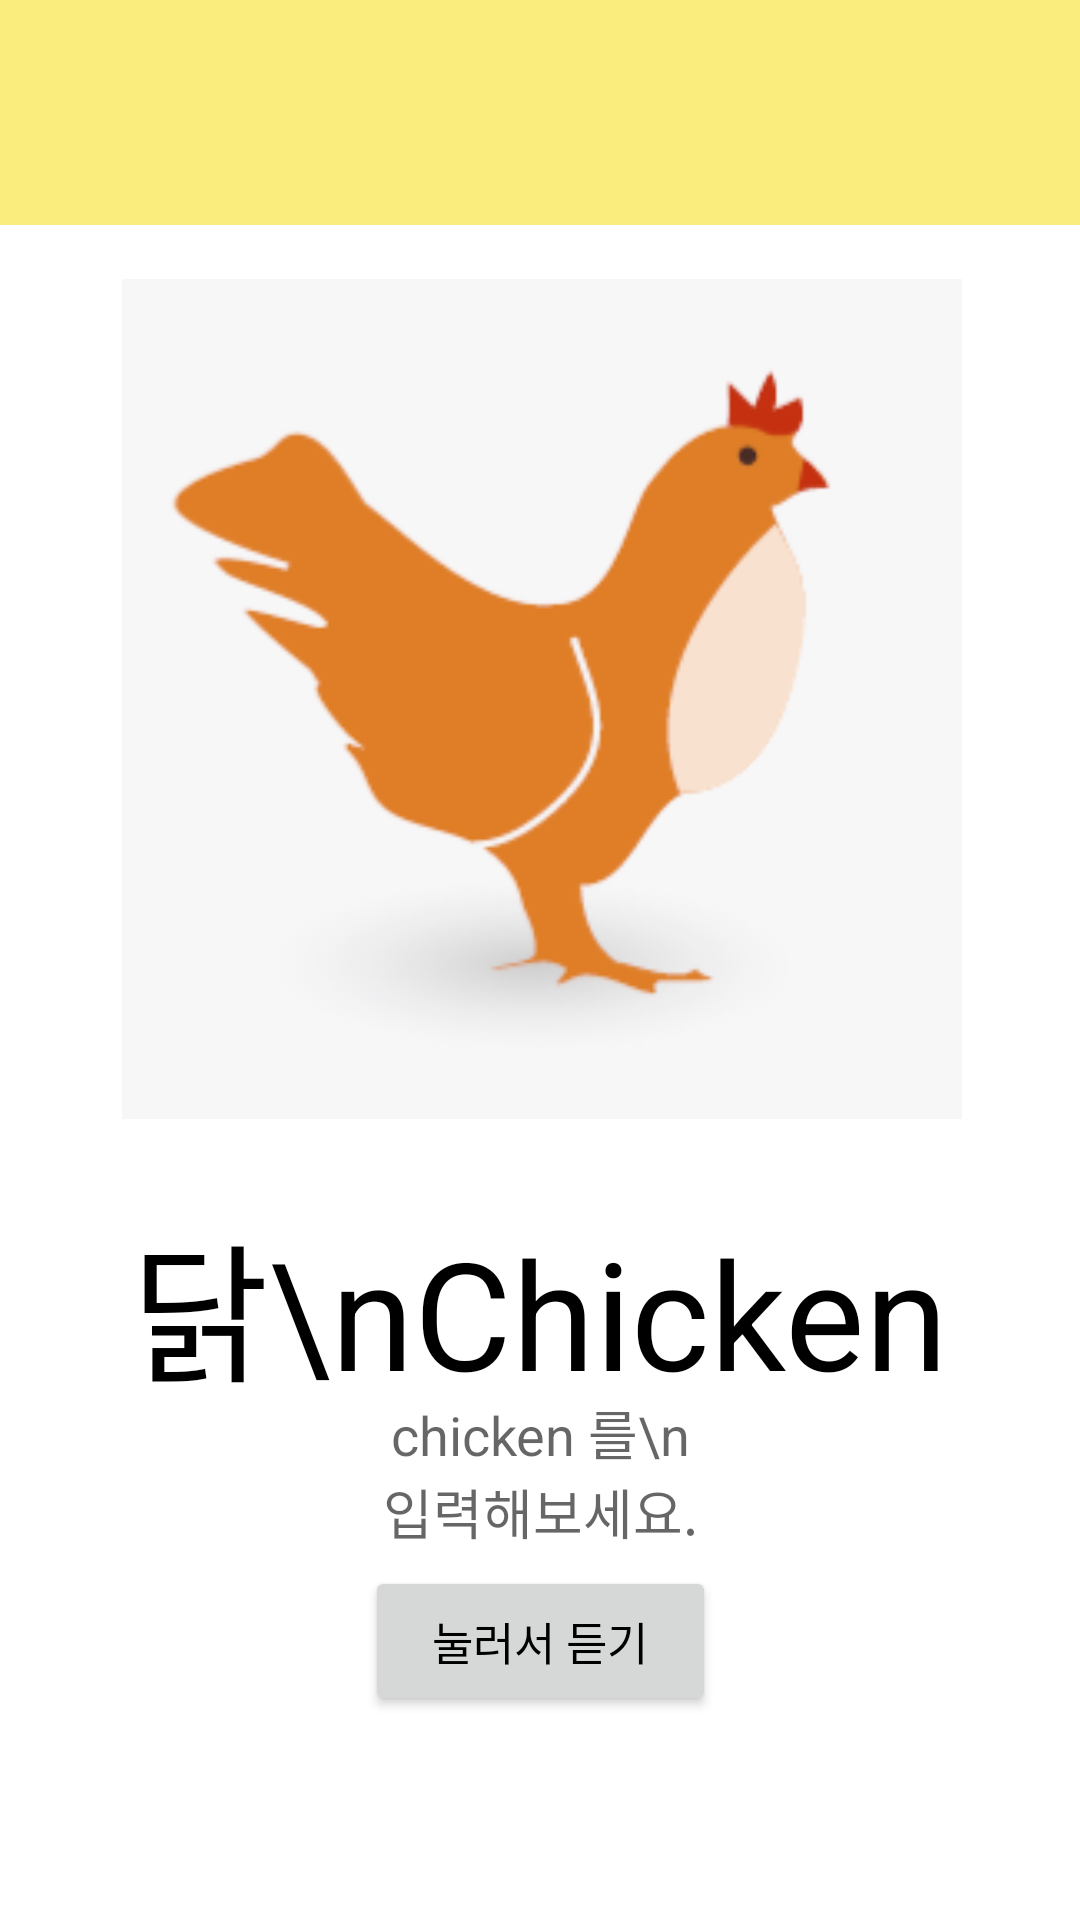

Layout XML and referenced resources for this Android screen:
<!-- AndroidManifest.xml: application theme Theme.MyEnglishBook -->
<!-- res/layout/animals_3.xml -->
<?xml version="1.0" encoding="utf-8"?>
<androidx.constraintlayout.widget.ConstraintLayout xmlns:android="http://schemas.android.com/apk/res/android"
    android:layout_width="match_parent"
    android:layout_height="match_parent"
    xmlns:app="http://schemas.android.com/apk/res-auto">

    <androidx.appcompat.widget.Toolbar
        android:id="@+id/toolbar_animals"
        android:layout_width="0dp"
        android:layout_height="75dp"
        app:layout_constraintLeft_toLeftOf="parent"
        app:layout_constraintRight_toRightOf="parent"
        app:layout_constraintTop_toTopOf="parent"
        android:background="#FAED7D">
    </androidx.appcompat.widget.Toolbar>
    <EditText

        android:id="@+id/editText"
        android:layout_width="117dp"
        android:layout_height="99dp"
        android:gravity="center"
        android:hint="chicken 를\n입력해보세요."
        app:layout_constraintBottom_toBottomOf="@id/animal3"
        app:layout_constraintLeft_toLeftOf="parent"
        app:layout_constraintRight_toRightOf="parent"
        app:layout_constraintTop_toTopOf="parent"
        app:layout_constraintVertical_bias="1.18">


    </EditText>

    <Button
        android:gravity="center"
        android:id="@+id/button01"
        android:layout_width="117dp"
        android:layout_height="50dp"
        android:layout_marginTop="20dp"
        android:text="눌러서 듣기"
        android:textColor="#000000"
        android:textSize="15dp"

        app:layout_constraintBottom_toBottomOf="@id/animal3"
        app:layout_constraintLeft_toLeftOf="parent"
        app:layout_constraintRight_toRightOf="parent"
        app:layout_constraintTop_toTopOf="parent"
        app:layout_constraintVertical_bias="1.25">

    </Button>
    <ImageView
        android:layout_width="280dp"
        android:layout_height="280dp"
        android:layout_marginHorizontal="100dp"
        android:layout_marginVertical="66dp"
        android:src="@drawable/chi"
        app:layout_constraintBottom_toBottomOf="@id/animal3"
        app:layout_constraintHorizontal_bias="0.496"
        app:layout_constraintLeft_toLeftOf="parent"
        app:layout_constraintRight_toRightOf="parent"
        app:layout_constraintTop_toTopOf="parent"
        app:layout_constraintVertical_bias="0.45">

    </ImageView>

    <TextView
        android:id="@+id/animal3"
        android:gravity="center"
        android:layout_width="wrap_content"
        android:layout_height="wrap_content"
        android:text="닭\nChicken"
        android:textSize="50dp"
        android:textColor="#FF000000"
        app:layout_constraintBottom_toBottomOf="parent"
        app:layout_constraintHorizontal_bias="0.498"
        app:layout_constraintLeft_toLeftOf="parent"
        app:layout_constraintRight_toRightOf="parent"
        app:layout_constraintTop_toTopOf="parent"
        app:layout_constraintVertical_bias="0.703" >
    </TextView>





</androidx.constraintlayout.widget.ConstraintLayout>
<!-- resources referenced by this layout -->
<resources>
  <!-- drawable chi: png bitmap (drawable-v24, 13979 bytes) -->
  <style name="Theme.MyEnglishBook" parent="Theme.MaterialComponents.DayNight.NoActionBar">
          
          <item name="colorPrimary">@color/purple_500</item>
          <item name="colorPrimaryVariant">@color/purple_700</item>
          <item name="colorOnPrimary">@color/white</item>
          
          <item name="colorSecondary">@color/teal_200</item>
          <item name="colorSecondaryVariant">@color/teal_700</item>
          <item name="colorOnSecondary">@color/black</item>
          
          <item name="android:statusBarColor" tools:targetApi="l">?attr/colorPrimaryVariant</item>
          
      </style>
  <color name="purple_500">#A7C6E0</color>
  <color name="purple_700">#000000</color>
  <color name="white">#FFF6F6F6</color>
  <color name="teal_200">#FF03DAC5</color>
  <color name="teal_700">#FF018786</color>
  <color name="black">#FF000000</color>
</resources>
